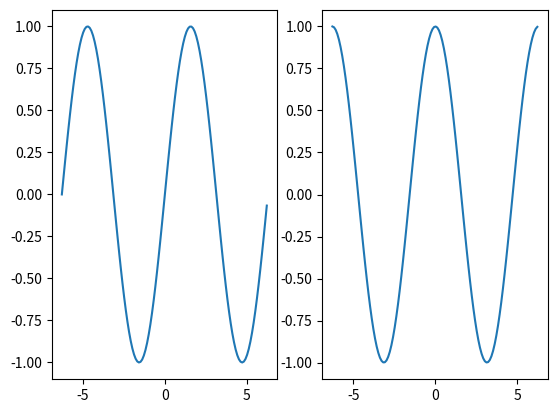
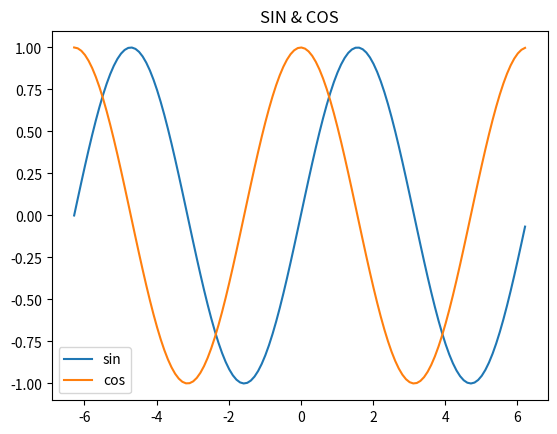

Python code for these plots, in order:

# I will going to create a easy code for represents functions
# The idea is get familiar with Numpy, Panda, Mattplotlib libraries
# Starting showing sinus, cosinus and let's see what could we add...

import numpy as np
import matplotlib.pyplot as plt



###  MAIN ###

x = np.arange(-2*np.pi,2*np.pi,0.1)

y = np.sin(x)
z = np.cos(x)

## TWO SUBPLOTS
fig, (ax1, ax2) = plt.subplots(1,2)
ax1.plot(x,y)
ax2.plot(x,z)
plt.show()

## SAME PLOT
fig, ax = plt.subplots()
ax.plot(x,y, label="sin")
ax.plot(x,z,label="cos")
plt.title("SIN & COS")
plt.legend()

plt.show()